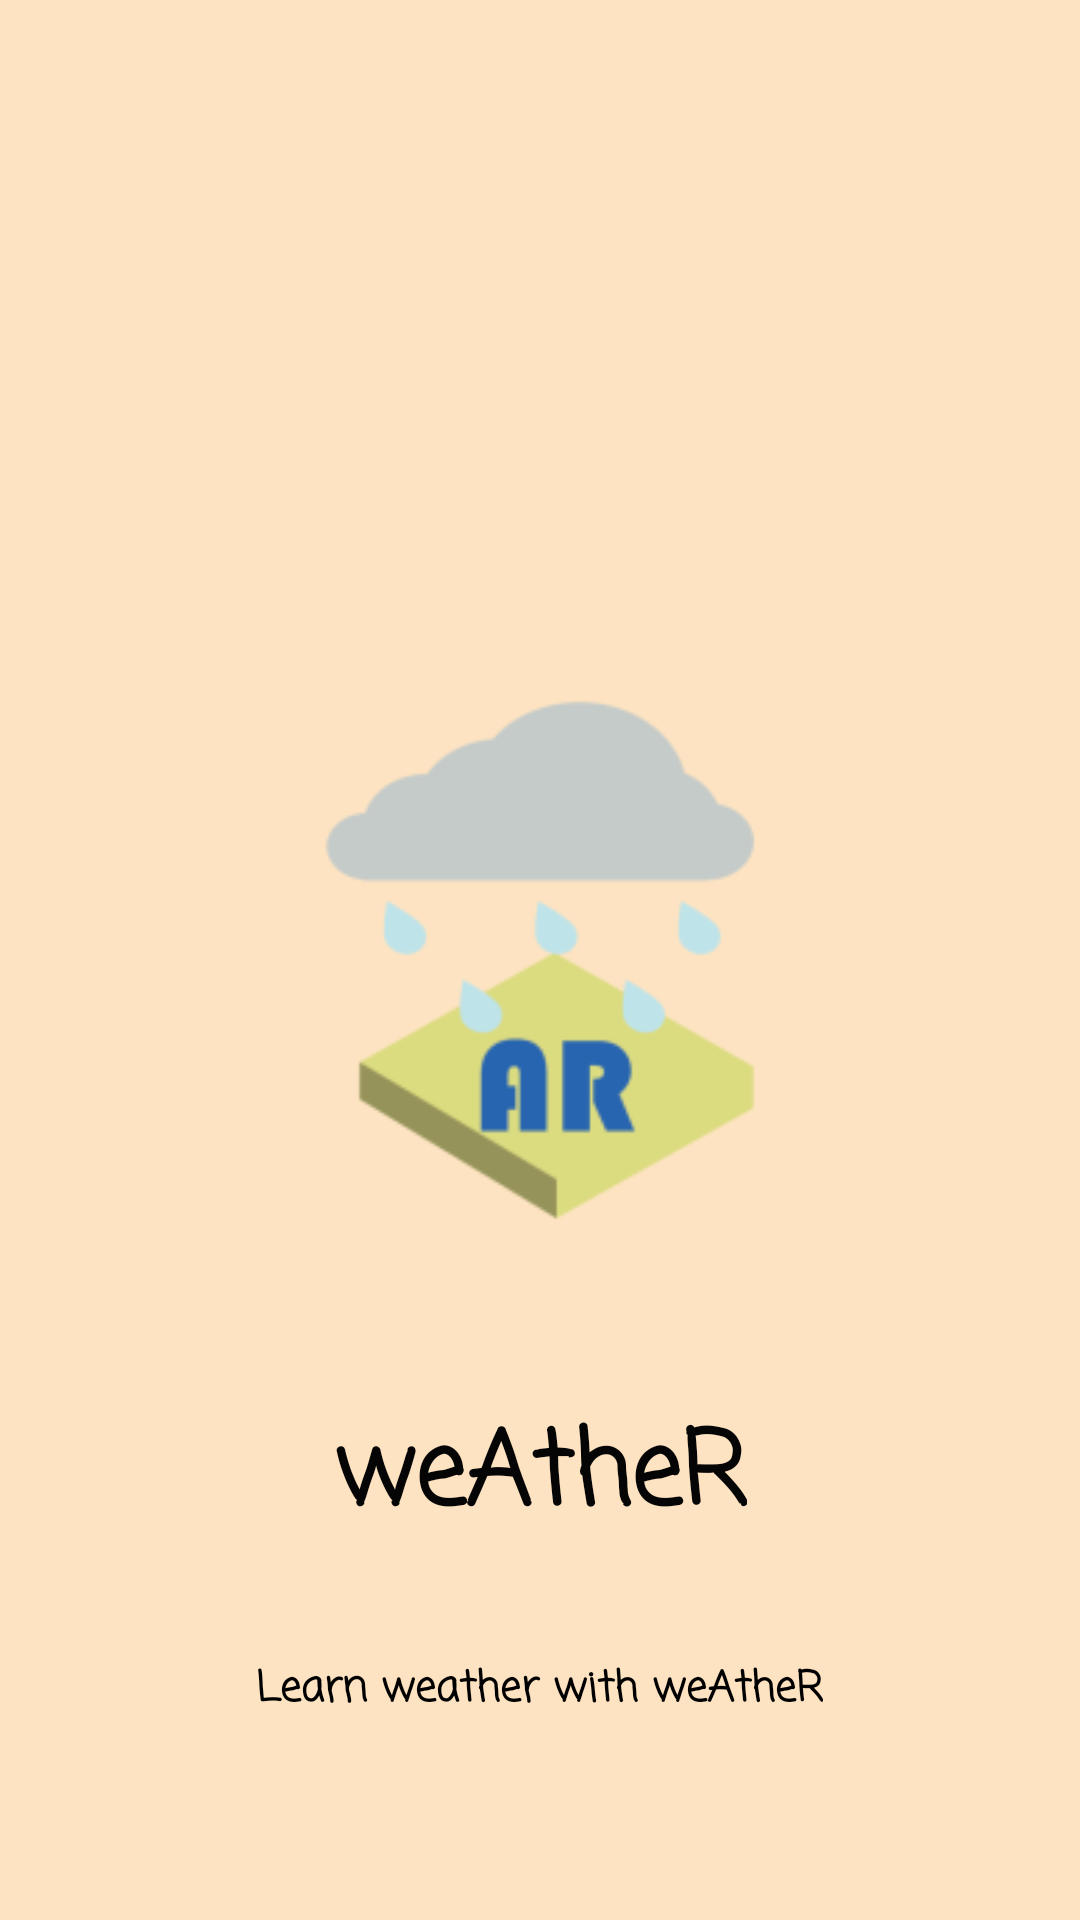

This screen was rendered from an Android layout file. Write that file and the resources it references.
<!-- AndroidManifest.xml: application theme Theme.AppCompat.NoActionBar -->
<!-- res/layout/activity_splash.xml -->
<?xml version="1.0" encoding="utf-8"?>
<RelativeLayout xmlns:android="http://schemas.android.com/apk/res/android"
    xmlns:app="http://schemas.android.com/apk/res-auto"
    xmlns:tools="http://schemas.android.com/tools"
    android:layout_width="match_parent"
    android:layout_height="match_parent"
    android:background="#FDE3C1"
    tools:context=".SplashActivity">

    <ImageView
        android:layout_width="300dp"
        android:layout_height="300dp"
        android:src="@mipmap/ic_launcher_foreground"
        android:layout_centerInParent="true">
    </ImageView>

    <TextView
        android:layout_width="wrap_content"
        android:layout_height="wrap_content"
        android:layout_alignParentBottom="true"
        android:layout_centerInParent="true"
        android:layout_marginBottom="122dp"
        android:fontFamily="casual"
        android:text="weAtheR"
        android:textColor="#050505"
        android:textSize="34sp"
        android:textStyle="bold" />

    <TextView
        android:layout_width="wrap_content"
        android:layout_height="wrap_content"
        android:layout_alignParentBottom="true"
        android:layout_centerInParent="true"
        android:layout_marginBottom="66dp"
        android:fontFamily="casual"
        android:text="Learn weather with weAtheR"
        android:textColor="#000000"
        android:textStyle="bold" />


</RelativeLayout>
<!-- resources referenced by this layout -->
<resources>
  <!-- mipmap ic_launcher_foreground: png bitmap (mipmap-hdpi, 3533 bytes) -->
</resources>
